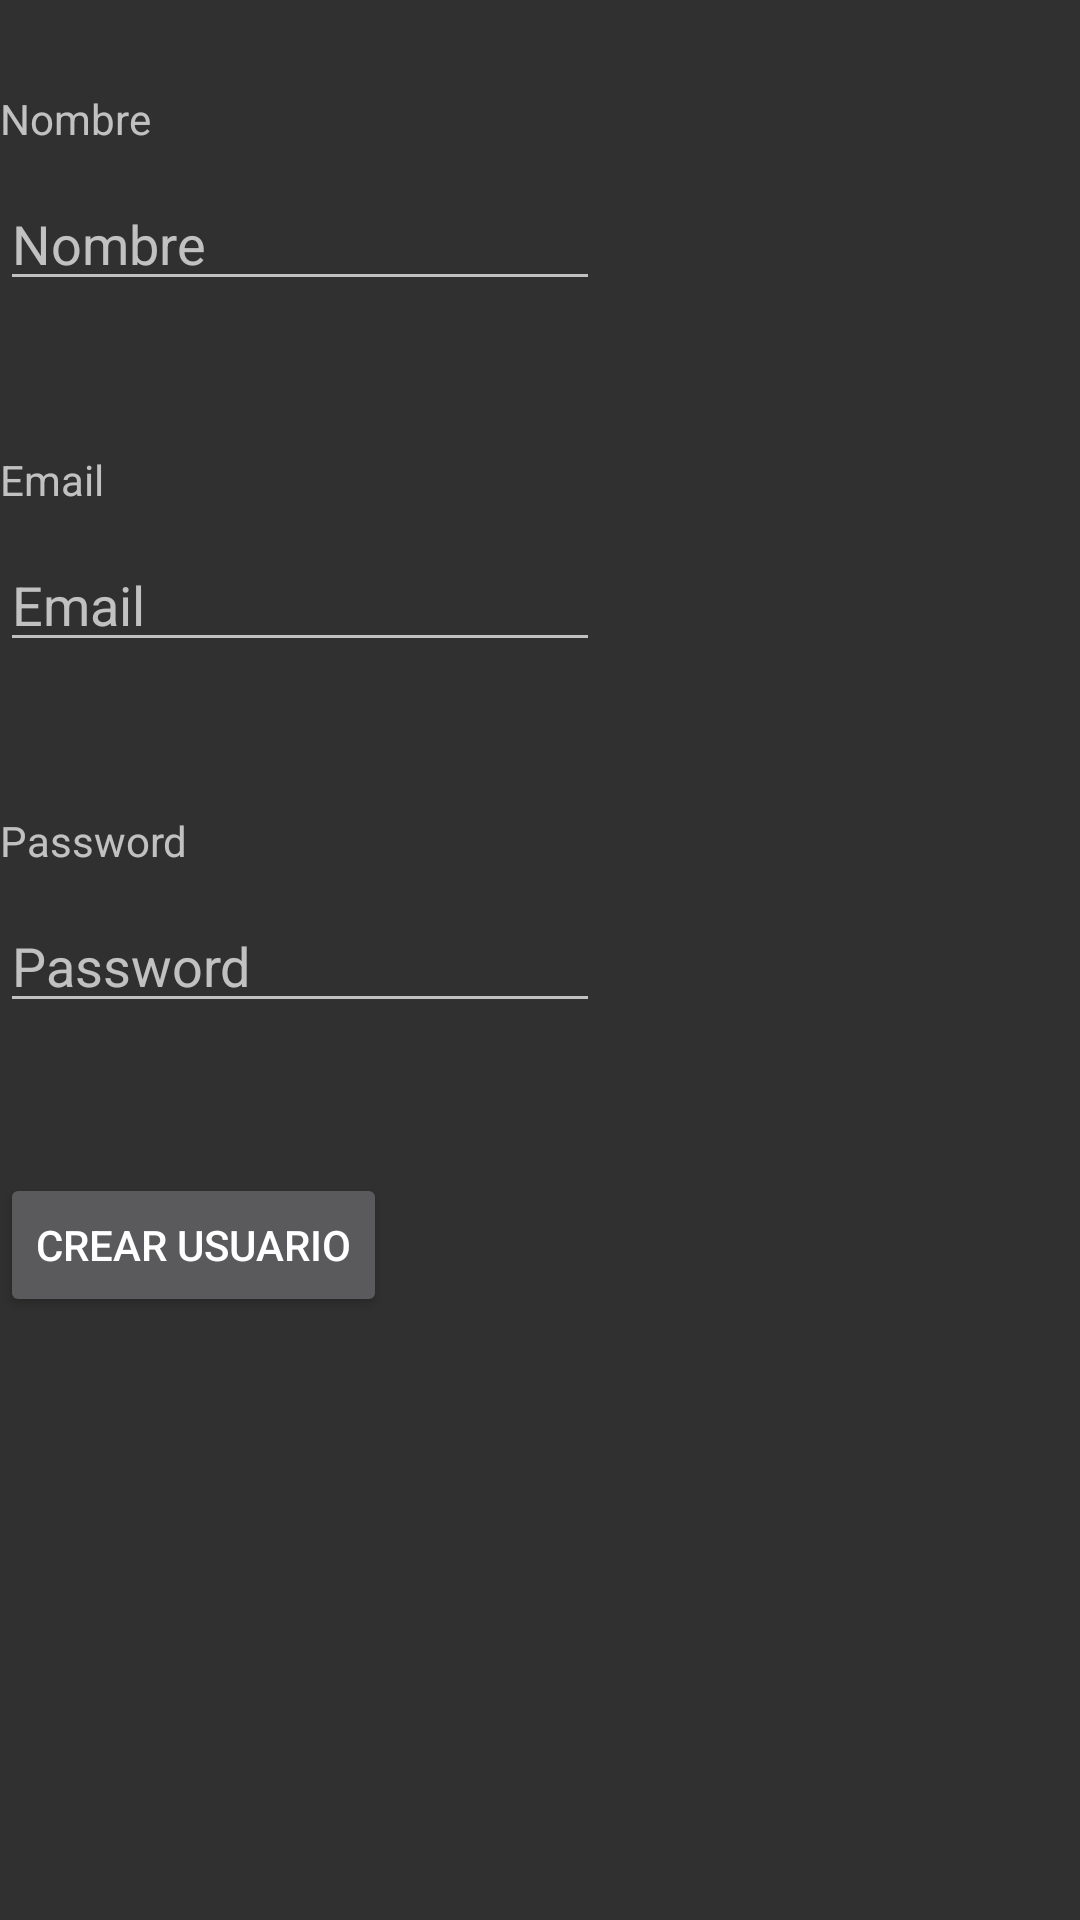

Produce the Android XML layout that renders to this screen, including the resource entries it uses.
<!-- AndroidManifest.xml: application theme AppTheme -->
<!-- res/layout/create_user_activity.xml -->
<?xml version="1.0" encoding="utf-8"?>
<RelativeLayout xmlns:android="http://schemas.android.com/apk/res/android"
    android:orientation="vertical" android:layout_width="match_parent"
    android:layout_height="match_parent">

    <TextView android:id="@+id/create_user_text_view_name"
        android:layout_width="wrap_content"
        android:layout_height="wrap_content"
        android:text="@string/edit_name"
        android:layout_marginBottom="10dp"
        android:layout_marginTop="30dp"/>

    <EditText android:id="@+id/create_user_edit_name"
        android:layout_width="wrap_content"
        android:layout_height="wrap_content"
        android:width="200dp"
        android:hint="@string/edit_name"
        android:layout_below="@id/create_user_text_view_name"
        android:layout_marginBottom="20dp"
        android:maxLines="1"
        android:inputType="text" />

    <TextView android:id="@+id/create_user_text_view_email"
        android:layout_width="wrap_content"
        android:layout_height="wrap_content"
        android:text="@string/edit_email"
        android:layout_below="@id/create_user_edit_name"
        android:layout_marginBottom="10dp"
        android:layout_marginTop="30dp"/>

    <EditText android:id="@+id/create_user_edit_email"
        android:layout_width="wrap_content"
        android:layout_height="wrap_content"
        android:width="200dp"
        android:hint="@string/edit_email"
        android:layout_below="@id/create_user_text_view_email"
        android:layout_marginBottom="20dp"
        android:maxLines="1"
        android:inputType="text" />

    <TextView android:id="@+id/create_user_text_view_password"
        android:layout_width="wrap_content"
        android:layout_height="wrap_content"
        android:text="@string/edit_password"
        android:layout_below="@id/create_user_edit_email"
        android:layout_marginBottom="10dp"
        android:layout_marginTop="30dp"/>

    <EditText android:id="@+id/create_user_edit_password"
        android:layout_width="wrap_content"
        android:layout_height="wrap_content"
        android:width="200dp"
        android:hint="@string/edit_password"
        android:layout_below="@id/create_user_text_view_password"
        android:layout_marginBottom="20dp"
        android:maxLines="1"
        android:inputType="text" />

    <Button android:id="@+id/btn_login"
        android:layout_width="wrap_content"
        android:layout_height="wrap_content"
        android:text="@string/button_create_user"
        android:layout_below="@id/create_user_edit_password"
        android:layout_centerHorizontal="false"
        android:onClick="create"
        android:layout_marginTop="30dp"/>

</RelativeLayout>
<!-- resources referenced by this layout -->
<resources>
  <string name="button_create_user">Crear Usuario</string>
  <string name="edit_email">Email</string>
  <string name="edit_name">Nombre</string>
  <string name="edit_password">Password</string>
  <style name="AppTheme" parent="android:Theme.Material">
          <item name="android:colorPrimary">@color/colorPrimary</item>
      </style>
  <!-- not gathered from this repository: default colours our renderer supplied (Android Studio template values) -->
  <color name="colorPrimary">#FF6200EE</color>
</resources>
